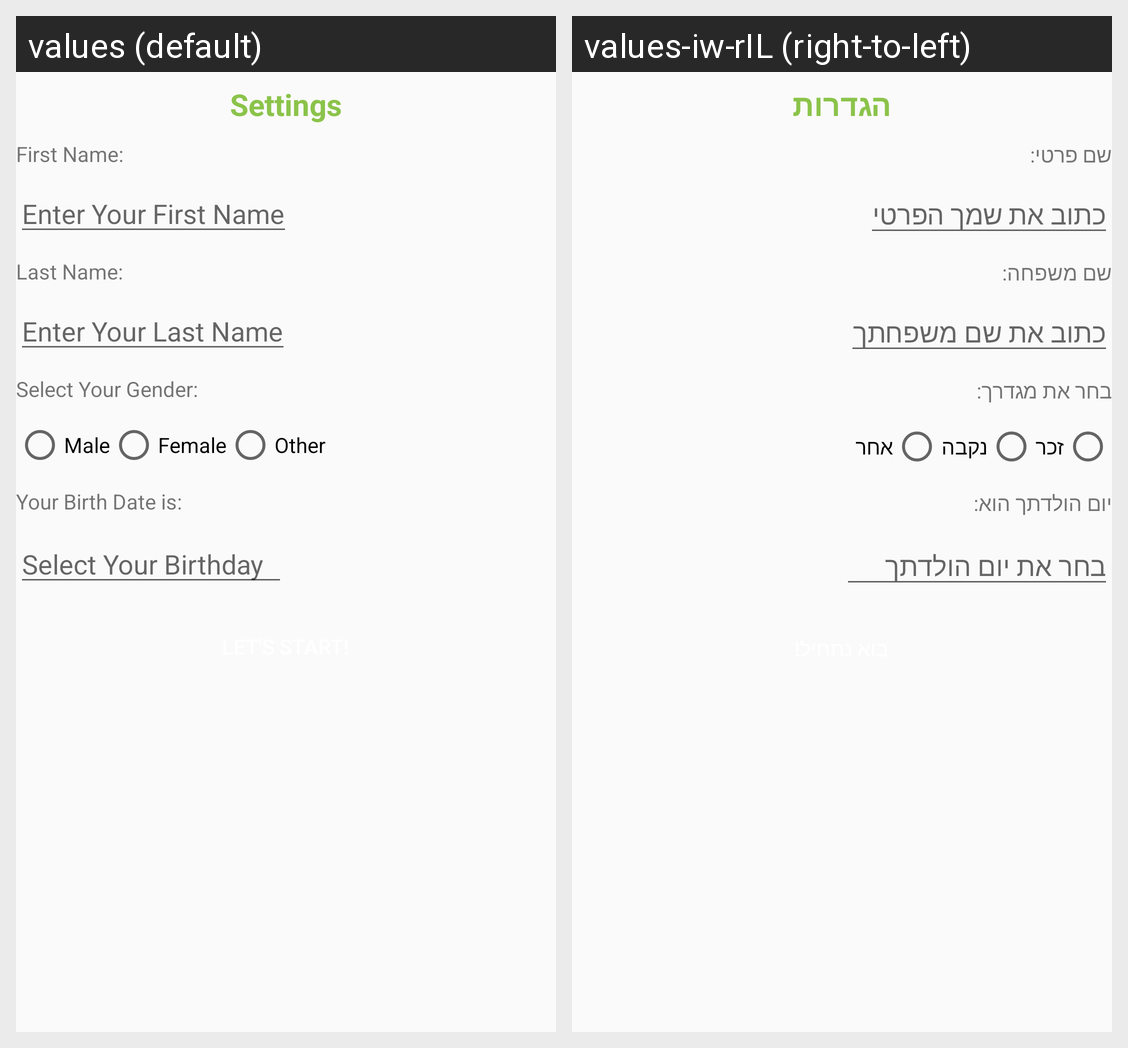

Here is an Android app screen in its default locale and in the app's own translations. Write out the translated-string differences for the strings that appear on this screen.
Android screen res/layout/activity_constant_settings.xml rendered under 2 locales, left to right: values (default), values-iw-rIL (right-to-left). Device: Nexus 5 (rendered at 1080×1920; each locale shown at half size, 540×960, under a caption strip naming it); theme AppTheme.
Strings drawn on this screen, with the default value and each locale's value (text and hints the layout hard-codes, and strings that could not be matched under every locale, appear in the picture but are not listed):

Settings
  values: Settings
  values-iw-rIL: הגדרות

firstName
  values: First Name:
  values-iw-rIL: שם פרטי:

hintFirstName
  values: Enter Your First Name
  values-iw-rIL: כתוב את שמך הפרטי

lastName
  values: Last Name:
  values-iw-rIL: שם משפחה:

hintLastName
  values: Enter Your Last Name
  values-iw-rIL: כתוב את שם משפחתך

gender
  values: Select Your Gender:
  values-iw-rIL: בחר את מגדרך:

male
  values: Male
  values-iw-rIL: זכר

female
  values: Female
  values-iw-rIL: נקבה

other
  values: Other
  values-iw-rIL: אחר

birthday
  values: Your Birth Date is:
  values-iw-rIL: יום הולדתך הוא:

hintBirthday
  values: Select Your Birthday
  values-iw-rIL: בחר את יום הולדתך
